Dataset: dataset2 (GitHub, LSDC-FISICC/Magdalena-YOLOv26-TrainingPipeline). Classes: no plant, plant.

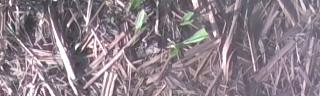
Label: plant

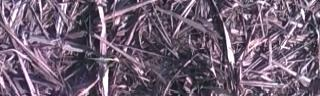
Label: no plant

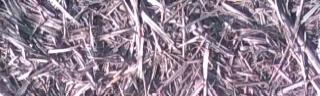
Label: no plant

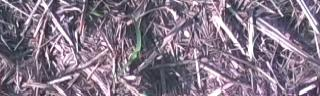
Label: plant

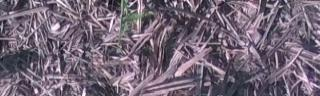
Label: plant

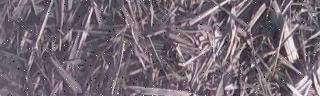
Label: no plant
